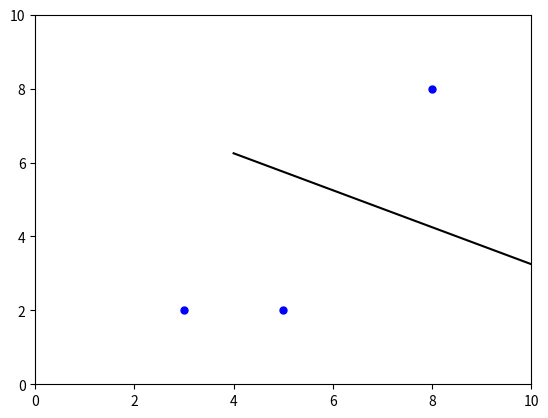

This chart was generated by the following Python code:
import matplotlib.pyplot as plt
import random
import math


class node:
    def __init__(self, x, y):
        self.x = x
        self.y = y

    def __str__(self):
        return "x: " + str(self.x) + ", y: " + str(self.y)

    def __eq__(self, other):
        return self.x == other.x and self.y == other.y


class line:
    def __init__(self, a, b):
        self.start = a
        self.end = b
        self.k = 0
        self.b = 0
        self.slope()

    def __str__(self):
        return "start: " + str(self.start) + ", end: " + str(self.end) + ", k: " + str(self.k) + ", b: " + str(self.b)

    def __eq__(self, other):
        return (self.start == other.start and self.end == other.end) or (
                self.start == other.end and self.end == other.start)

    def slope(self):
        if self.start.x == self.end.x:
            self.k = float("inf")
            self.b = float("-inf")
        else:
            self.k = (self.end.y - self.start.y) / (self.end.x - self.start.x)
            self.b = self.start.y - self.k * self.start.x


class Voronoi:
    def __init__(self, sites, xmin, xmax, ymin, ymax, decimal):
        self.decimal = decimal
        self.sites = sites
        self.bisector = []
        self.edges = []
        self.vertices = []
        self.xmin = xmin
        self.xmax = xmax
        self.ymin = ymin
        self.ymax = ymax

    def crossproduct(self, a, b):
        # a, b are vector(list), this operation is for vector
        return a[0] * b[1] - a[1] * b[0]

    def if_intersect(self, a, b):
        # determian whether line a and line b intersect?
        # two step, use line a as base, then use line b as base
        # create two vector,
        va = [a.end.x - a.start.x, a.end.y - a.start.y]
        vb = [b.end.x - b.start.x, b.end.y - b.start.y]
        v1 = [b.start.x - a.start.x, b.start.y - a.start.y]
        v2 = [b.end.x - a.start.x, b.end.y - a.start.y]
        v3 = [a.start.x - b.start.x, a.start.y - b.start.y]
        v4 = [a.end.x - b.start.x, a.end.y - b.start.y]
        if self.crossproduct(vb, v3) * self.crossproduct(vb, v4) < 0 and self.crossproduct(va, v1) * self.crossproduct(
                va,
                v2) < 0:
            return True
        else:
            return False

    def dist(self, a, b):
        # this is an eulidean distance function, a,b are nodes
        deltax = b.x - a.x
        deltay = b.y - a.y
        result = math.sqrt(deltax ** 2 + deltay ** 2)
        result = round(result, self.decimal)
        return result

    def intersection(self, a, b):
        # this function find intersection point of two lines,line a and line b
        if a.start.x == a.end.x or b.start.x == b.end.x:
            if a.start.x == a.end.x:
                x = a.start.x
                k2 = (b.end.y - b.start.y) / (b.end.x - b.start.x)
                b2 = b.start.y + k2 * b.start.x
                y = k2 * x + b2
            else:
                x = b.start.x
                k1 = (a.end.y - a.start.y) / (a.end.x - a.start.x)
                b1 = a.start.y + k1 * a.start.x
                y = k1 * x + b1
        else:
            k1 = (a.end.y - a.start.y) / (a.end.x - a.start.x)
            b1 = a.start.y + k1 * a.start.x
            k2 = (b.end.y - b.start.y) / (b.end.x - b.start.x)
            b2 = b.start.y + k2 * b.start.x
            x = (b2 - b1) / (k1 - k2)
            y = k1 * x + b1
        return node(x, y)

    # def find_vertices(self):
    #     #find all vertices
    #
    def find_edges(self):
        # find all edges
        candidates = []
        l = len(self.bisector)
        for i in range(l):
            intersection = []
            for j in range(l):
                if i == j:
                    continue
                else:
                    if self.if_intersect(self.bisector[i], self.bisector[j]):
                        a=self.intersection(self.bisector[i], self.bisector[j])
                        if a not in intersection:
                            intersection.append(a)
            intersection.sort(key=lambda n: n.x)
            n = len(intersection)
            if n == 0:
                candidates = [line(self.bisector[i].start, self.bisector[j].end)]
            elif n == 1:
                candidates = [line(self.bisector[i].start, intersection[0]),
                              line(intersection[0], self.bisector[j].end)]
            else:
                candidates = [line(self.bisector[i].start, intersection[0]),
                              line(intersection[-1], self.bisector[j].end)]
                for i in range(n - 1):
                    candidates.append(line(intersection[i], intersection[i + 1]))
                    # # this only for one intersection on one line
                    # for s in subcandidates:
                    #     if s not in candidates:
                    #         candidates.append(s)

        dstart = []
        dend = []
        for candidate in candidates:
            for site in self.sites:
                dstart.append(self.dist(candidate.start, site))
                dend.append(self.dist(candidate.end, site))
            dstart.sort()
            dend.sort()
            if dstart[0] == dstart[1] and dend[0] == dend[1]:
                self.edges.append(candidate)
            dstart = []
            dend = []

    def find_all_bisector(self):
        for i in range(len(self.sites)):
            for j in range(i + 1, len(self.sites)):
                self.bisector.append(self.get_bisector(self.sites[i], self.sites[j]))

    def get_bisector(self, a, b):
        # this k is for line ab
        # this kb is for bisector
        # this b is for bisector, function for bisector is y=kb*x+b
        if b.x == a.x:
            kb = 0
            b = 1 / 2 * (a.y + b.y)
            # find point for x=xmin
            yxmin = kb * self.xmin + b
            # find point for x=xmax
            yxmax = kb * self.xmax + b
            start = node(self.xmin, yxmin)
            end = node(self.xmax, yxmax)
            return line(start, end)
        elif a.y == b.y:
            # find point for y=ymin
            xymin = 1 / 2 * (a.x + b.x)
            # find point for y=ymax
            xymax = 1 / 2 * (a.x + b.x)
            start = node(xymin, self.ymin)
            end = node(xymax, self.ymax)
            return line(start, end)
        else:
            k = (b.y - a.y) / (b.x - a.x)
            b = (a.x + b.x) / (2 * k) + (a.y + b.y) / 2
            kb = -1 / k
            candidates = []
            # find point for x=xmin
            yxmin = kb * self.xmin + b
            candidates.append(node(self.xmin, yxmin))
            # find point for x=xmax
            yxmax = kb * self.xmax + b
            candidates.append(node(self.xmax, yxmax))
            # find point for y=ymin
            xymin = (self.ymin - b) / kb
            candidates.append(node(xymin, self.ymin))
            # find point for y=ymax
            xymax = (self.ymax - b) / kb
            candidates.append(node(xymax, self.ymax))
            candidates.sort(key=lambda n: n.x)
            return line(candidates[1], candidates[2])


def main():
    # specify max range for x and y
    xmin, xmax, ymin, ymax = 0, 10, 0, 10
    # specify number of sites
    n = 3
    sites = []
    decimal = 4
    # generate sites
    random.seed(1)
    for i in range(n):
        sites.append(node(random.randint(xmin + 1, xmax - 1), random.randint(ymin + 1, ymax - 1)))
    # draw sites
    for site in sites:
        plt.plot(site.x, site.y, 'bo', ms=5)
    V = Voronoi(sites, xmin, xmax, ymin, ymax, decimal)
    V.find_all_bisector()
    V.find_edges()
    # draw bisector
    for edge in V.edges:
        plt.plot([edge.start.x, edge.end.x], [edge.start.y, edge.end.y], 'black')
        print([edge.start.x, edge.start.y], [edge.end.x, edge.end.y])
    plt.xlim(xmin, xmax)
    plt.ylim(ymin, ymax)

    plt.show()


if __name__ == '__main__':
    main()
